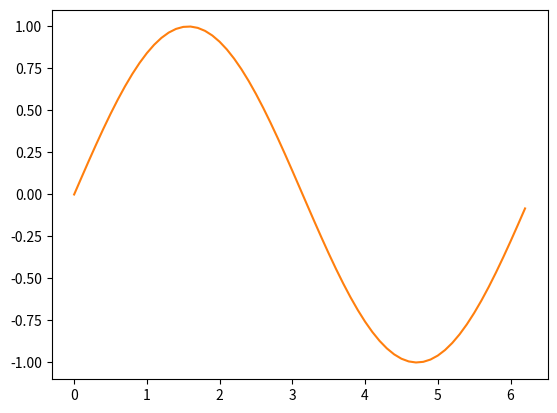

Write Python code to recreate this figure.
import matplotlib.pyplot as plt
import numpy as np

print(
    np.sqrt(2)
)

plt.plot(0, 1)

x = np.arange(0, np.pi*2, 0.1)
y = np.sin(x)
plt.plot(x, y)
plt.show()
